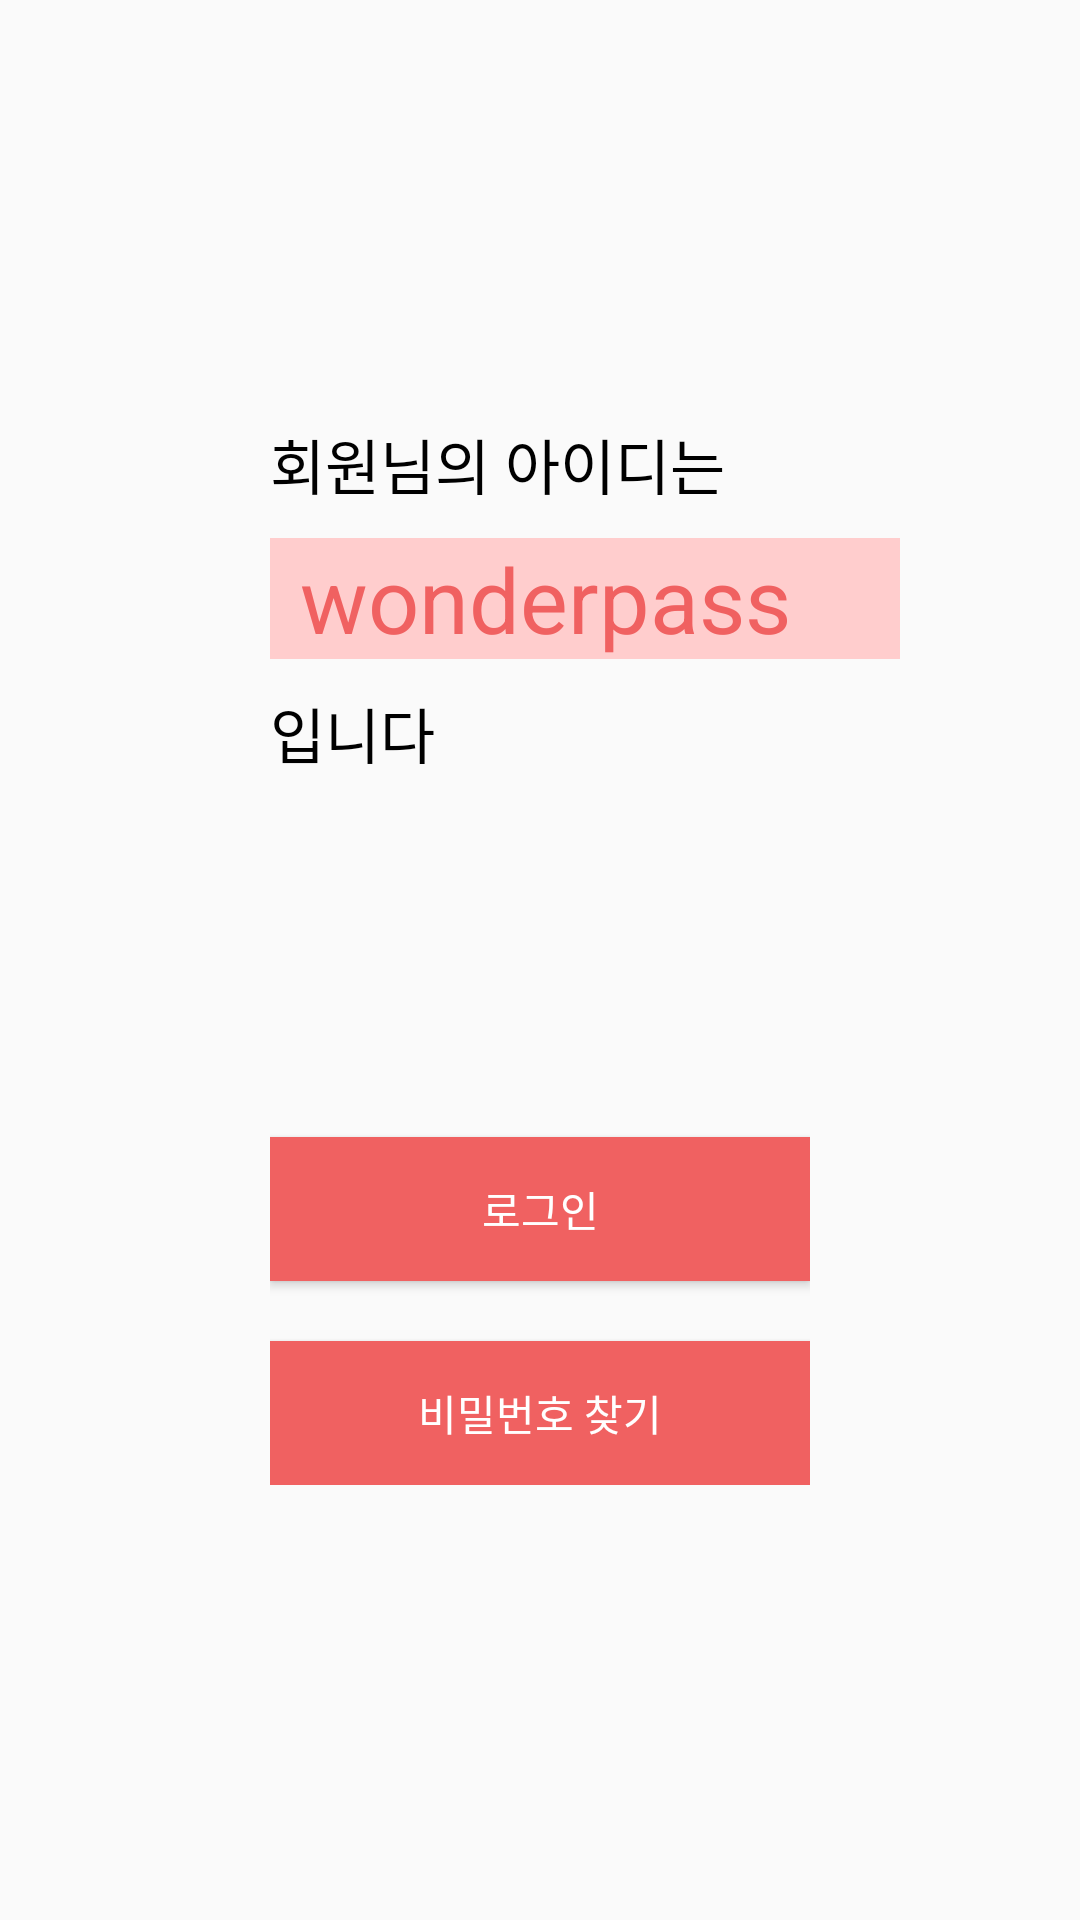

Layout XML and referenced resources for this Android screen:
<!-- AndroidManifest.xml: application theme AppTheme -->
<!-- res/layout/activity_result.xml -->
<?xml version="1.0" encoding="utf-8"?>
<LinearLayout xmlns:android="http://schemas.android.com/apk/res/android"
    xmlns:app="http://schemas.android.com/apk/res-auto"
    xmlns:tools="http://schemas.android.com/tools"
    android:layout_width="match_parent"
    android:layout_height="match_parent"
    tools:context=".result">

    <LinearLayout
        android:layout_width="match_parent"
        android:layout_height="642dp"
        android:orientation="vertical"
        android:layout_margin="30dp"
        >

        <TextView
            android:layout_width="wrap_content"
            android:layout_height="wrap_content"
            android:layout_marginLeft="60dp"
            android:layout_marginVertical="10dp"
            android:paddingTop="100dp"
            android:textColor="@color/black"
            android:textSize="20dp"
            android:text="회원님의 아이디는"/>


        <LinearLayout
            android:layout_width="wrap_content"
            android:layout_height="wrap_content"
            android:layout_marginLeft="60dp"
            android:layout_marginBottom="10dp"
            android:background="#FFCDCD">

            <TextView
                android:layout_width="200dp"
                android:layout_height="wrap_content"
                android:layout_marginLeft="10dp"
                android:text="wonderpass"
                android:textSize="30dp"

                android:textColor="#F06161" />
        </LinearLayout>

        <TextView
            android:layout_width="wrap_content"
            android:layout_height="wrap_content"
            android:layout_marginLeft="60dp"
            android:textColor="@color/black"
            android:textSize="20dp"
            android:text="입니다"></TextView>

        <LinearLayout
            android:layout_marginLeft="60dp"
            android:layout_marginRight="60dp"
            android:layout_width="match_parent"
            android:layout_height="wrap_content"
            android:layout_marginVertical="100dp"
            android:orientation="vertical">

            <Button
                android:id="@+id/button3"
                android:layout_width="match_parent"
                android:layout_height="wrap_content"
                android:layout_marginVertical="20dp"
                android:background="#F06161"
                android:text="로그인"
                android:textColor="#ffffff" />

            <Button
                android:id="@+id/button4"
                android:layout_width="match_parent"
                android:layout_height="wrap_content"
                android:background="#F06161"
                android:text="비밀번호 찾기"
                android:textColor="#ffffff" />
        </LinearLayout>


    </LinearLayout>
</LinearLayout>
<!-- resources referenced by this layout -->
<resources>
  <color name="black">#000000</color>
  <style name="AppTheme" parent="Theme.AppCompat.Light">
          
          <item name="colorPrimary">@color/colorPrimary</item>
          <item name="colorPrimaryDark">@color/colorPrimaryDark</item>
          <item name="colorAccent">@color/colorAccent</item>
  
      </style>
  <color name="colorPrimary">#FFFFFF</color>
  <color name="colorPrimaryDark">#00574B</color>
  <color name="colorAccent">#D81B60</color>
</resources>
